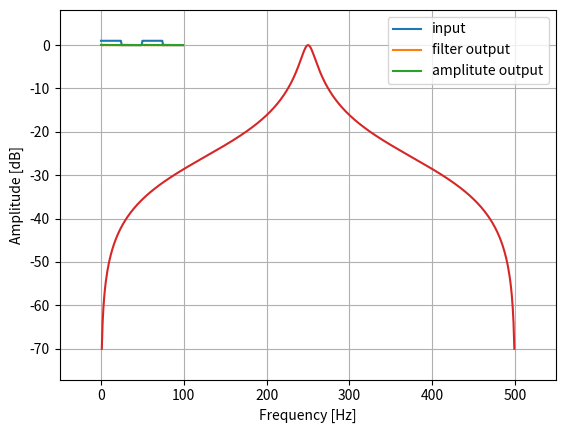

Reproduce this figure in Python.

from scipy import signal
import numpy
import random
import matplotlib.pyplot as plt

fs = 1000.0  #samling frequency
fc = 250.0   #resonant frequency
q  = 0.95  #Q factor


a1_ = 2.0*q*numpy.cos(2*numpy.pi*fc/fs)
a2_ = -q*q
b_  = (1.0 - q*q)/2.0


b = [b_, 0.0, -b_]
a = [1.0, -a1_, -a2_]

print()
print()

print("a1 = ", round(a1_, 6))
print("a2 = ", round(a2_, 6))
print("b0 = ", round(b_, 6))
print("b1 = ", round(0.0, 6))
print("b2 = ", round(-b_, 6))

print()
print()
print("y(n) = ", end = "")
print(round(a1_, 6),"*y(n-1) + ", end = "")
print(round(a2_, 6),"*y(n-2) + ", end = "")
print(round(b_, 6) ,"*x(n) + ", end = "")
print(round(-b_, 6),"*x(n-2)", end = "")
print()
print()

w, h = signal.freqz(b, a, fs = fs)


seq_length 	= 100
period 		= seq_length//2

imp = numpy.zeros(seq_length)
for i in range(0, seq_length):
	if i%period < period//2:
		imp[i] = 1.0

response = signal.lfilter(b, a, imp)
response_abs = numpy.abs(response)

input_response = plt.plot(numpy.arange(0, seq_length), imp, label = "input")
filter_response = plt.plot(numpy.arange(0, seq_length), response, label = "filter output")
amplitude_response = plt.plot(numpy.arange(0, seq_length), response_abs, label = "amplitute output")
plt.margins(0.1, 0.1)
plt.xlabel('Time [samples]')
plt.ylabel('Amplitude')
plt.grid(True)
plt.legend()
plt.show()



h_abs = numpy.abs(h)

h_abs_log = 20.0*numpy.log10(h_abs)

plt.plot(w, h_abs_log)
plt.xlabel('Frequency [Hz]')
plt.ylabel('Amplitude [dB]')
plt.show()
